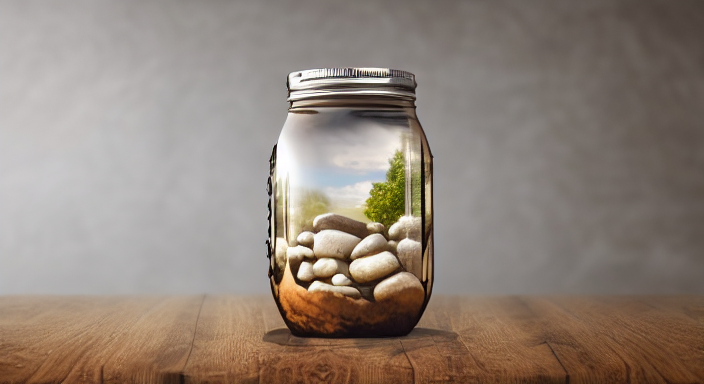
Generation parameters embedded in this image by AUTOMATIC1111 Stable Diffusion web UI or a fork of it (Forge, ...) (PNG 'parameters' text chunk):
thunderstorm, inside big mason jar, on top of old granit table, dusty, 4k, 8k, photography, photo realistic, intricate, realistic, Canon D50
Steps: 145, Sampler: Euler a, CFG scale: 7.5, Seed: 2735790804, Size: 704x384